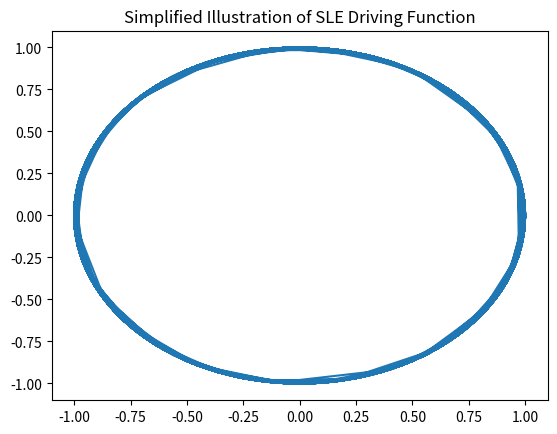

Reproduce this figure in Python.
import numpy as np
import matplotlib.pyplot as plt

# Parameters for SLE
kappa = 2.0  # Parameter that classifies the SLE, controls the Brownian motion
N = 10000  # Number of points to simulate
dt = 0.01  # Time step

# Initialize the Brownian motion
B_t = np.sqrt(kappa) * np.random.randn(N).cumsum() * np.sqrt(dt)

# The driving function for SLE
xi_t = np.exp(B_t * 1j)  # This is a simplistic version for illustration

# Plot the driving function
plt.plot(xi_t.real, xi_t.imag)
plt.title('Simplified Illustration of SLE Driving Function')
plt.show()
